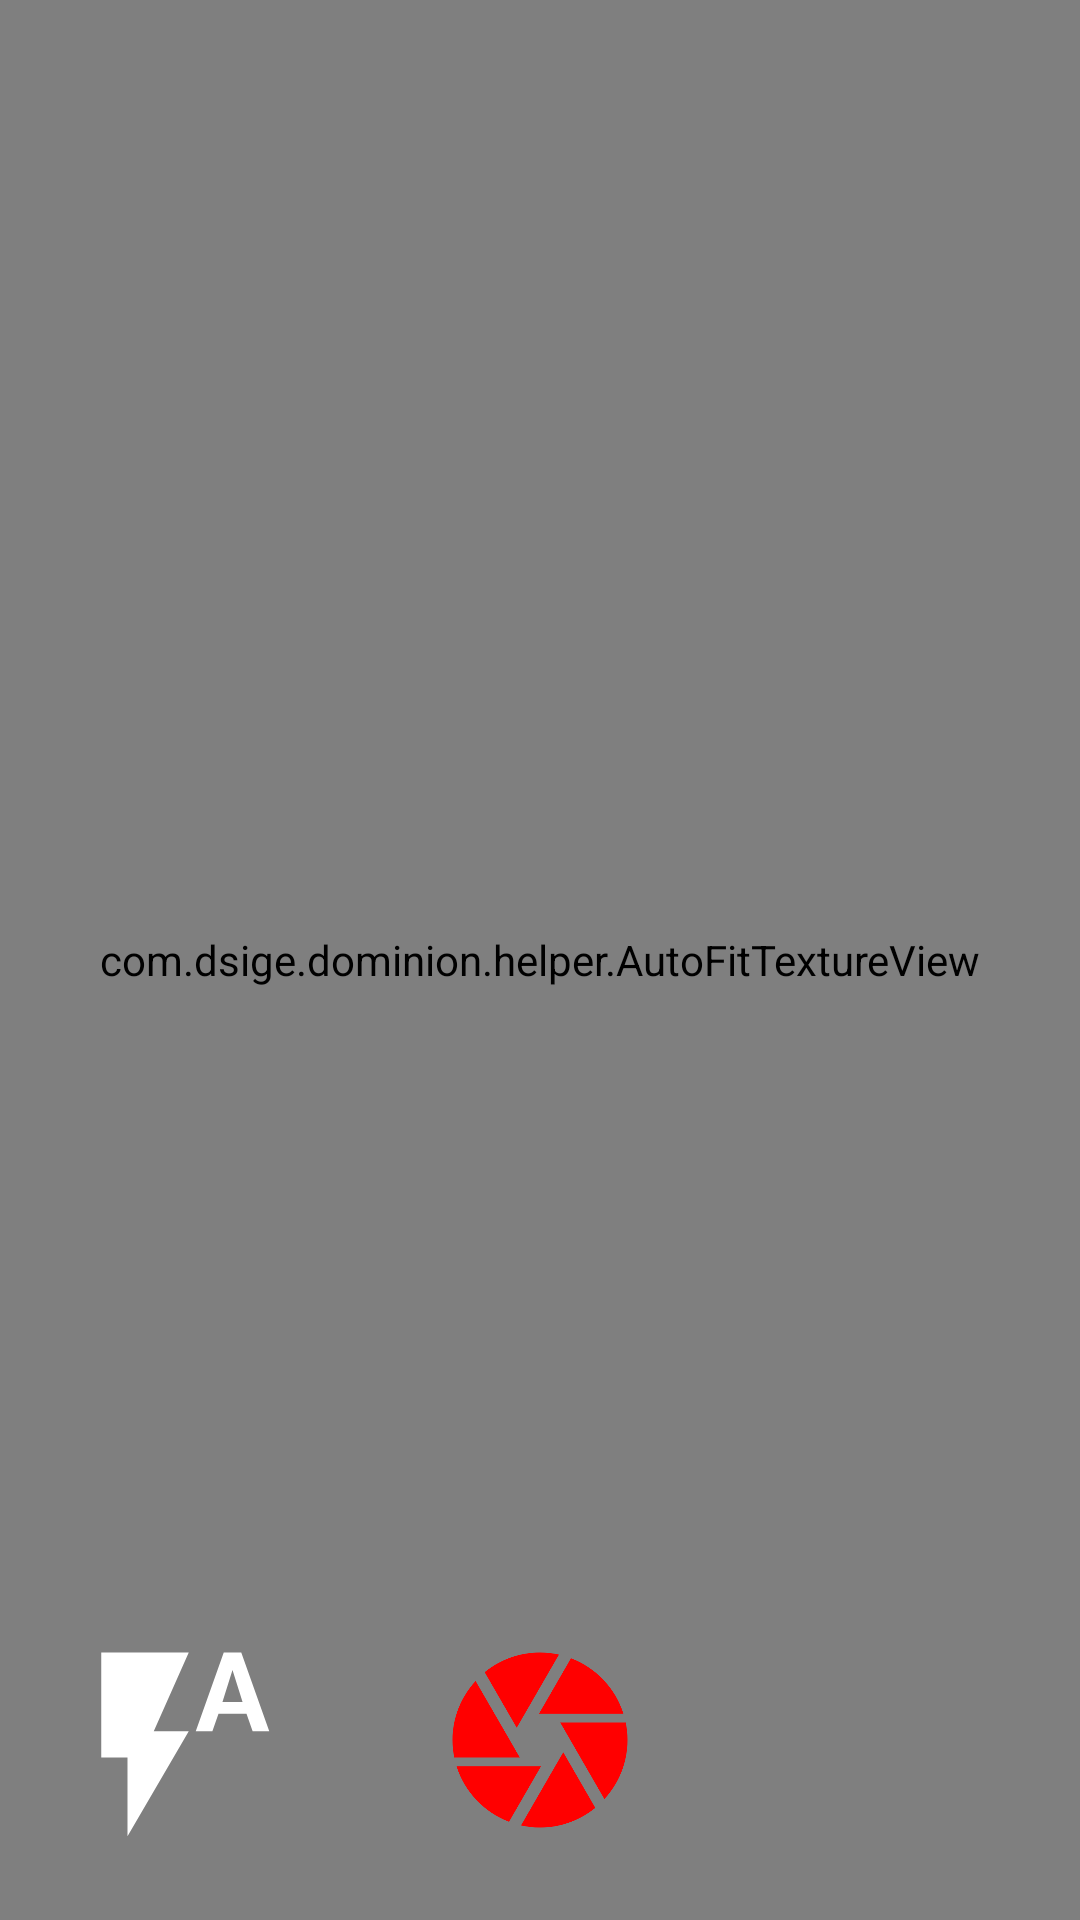

Layout XML and referenced resources for this Android screen:
<!-- AndroidManifest.xml: application theme AppTheme -->
<!-- res/layout/fragment_camera.xml -->
<?xml version="1.0" encoding="utf-8"?>
<androidx.constraintlayout.widget.ConstraintLayout xmlns:android="http://schemas.android.com/apk/res/android"
    xmlns:app="http://schemas.android.com/apk/res-auto"
    xmlns:tools="http://schemas.android.com/tools"
    android:layout_width="match_parent"
    android:layout_height="match_parent"
    tools:context=".ui.fragments.CameraFragment">

    <com.dsige.dominion.helper.AutoFitTextureView
        android:id="@+id/textureView"
        android:layout_width="match_parent"
        android:layout_height="match_parent"
        app:layout_constraintBottom_toBottomOf="parent"
        app:layout_constraintEnd_toEndOf="parent"
        app:layout_constraintStart_toStartOf="parent"
        app:layout_constraintTop_toTopOf="parent" />

    <ImageView
        android:id="@+id/imageViewFlash"
        android:layout_width="70dp"
        android:layout_height="70dp"
        android:layout_gravity="start|bottom"
        android:layout_margin="25sp"
        android:layout_marginStart="8dp"
        android:layout_marginBottom="8dp"
        android:clickable="true"
        android:contentDescription="@string/img"
        android:focusable="true"
        android:src="@drawable/ic_flash_auto"
        app:layout_constraintBottom_toBottomOf="parent"
        app:layout_constraintStart_toStartOf="parent" />

    <ImageView
        android:id="@+id/imageViewPicture"
        android:layout_width="wrap_content"
        android:layout_height="wrap_content"
        android:layout_gravity="center|bottom"
        android:layout_margin="25sp"
        android:layout_marginBottom="8dp"
        android:clickable="true"
        android:contentDescription="@string/img"
        android:focusable="true"
        android:src="@drawable/ic_camera_lens"
        app:layout_constraintBottom_toBottomOf="parent"
        app:layout_constraintEnd_toEndOf="parent"
        app:layout_constraintStart_toStartOf="parent" />

    <ImageView
        android:id="@+id/imageViewChange"
        android:layout_width="70dp"
        android:layout_height="70dp"
        android:layout_gravity="end|bottom"
        android:layout_margin="25sp"
        android:layout_marginEnd="8dp"
        android:layout_marginBottom="8dp"
        android:clickable="true"
        android:contentDescription="@string/img"
        android:focusable="true"
        android:src="@drawable/ic_camera_change"
        android:visibility="gone"
        app:layout_constraintBottom_toBottomOf="parent"
        app:layout_constraintEnd_toEndOf="parent" />
</androidx.constraintlayout.widget.ConstraintLayout>
<!-- resources referenced by this layout -->
<resources>
  <!-- drawable ic_camera_change (drawable) -->
  <vector xmlns:android="http://schemas.android.com/apk/res/android"
          android:width="24dp"
          android:height="24dp"
          android:tint="#FFFFFF"
          android:viewportWidth="24.0"
          android:viewportHeight="24.0">
      <path
              android:fillColor="#FF000000"
              android:pathData="M19,8l-4,4h3c0,3.31 -2.69,6 -6,6 -1.01,0 -1.97,-0.25 -2.8,-0.7l-1.46,1.46C8.97,19.54 10.43,20 12,20c4.42,0 8,-3.58 8,-8h3l-4,-4zM6,12c0,-3.31 2.69,-6 6,-6 1.01,0 1.97,0.25 2.8,0.7l1.46,-1.46C15.03,4.46 13.57,4 12,4c-4.42,0 -8,3.58 -8,8H1l4,4 4,-4H6z" />
  </vector>
  <!-- drawable ic_camera_lens (drawable) -->
  <vector xmlns:android="http://schemas.android.com/apk/res/android"
          android:width="70dp"
          android:height="70dp"
          android:tint="#ff0000"
          android:viewportWidth="24.0"
          android:viewportHeight="24.0">
      <path
              android:fillColor="#ff0000"
              android:pathData="M9.4,10.5l4.77,-8.26C13.47,2.09 12.75,2 12,2c-2.4,0 -4.6,0.85 -6.32,2.25l3.66,6.35 0.06,-0.1zM21.54,9c-0.92,-2.92 -3.15,-5.26 -6,-6.34L11.88,9h9.66zM21.8,10h-7.49l0.29,0.5 4.76,8.25C21,16.97 22,14.61 22,12c0,-0.69 -0.07,-1.35 -0.2,-2zM8.54,12l-3.9,-6.75C3.01,7.03 2,9.39 2,12c0,0.69 0.07,1.35 0.2,2h7.49l-1.15,-2zM2.46,15c0.92,2.92 3.15,5.26 6,6.34L12.12,15L2.46,15zM13.73,15l-3.9,6.76c0.7,0.15 1.42,0.24 2.17,0.24 2.4,0 4.6,-0.85 6.32,-2.25l-3.66,-6.35 -0.93,1.6z" />
  </vector>
  <!-- drawable ic_flash_auto (drawable) -->
  <vector xmlns:android="http://schemas.android.com/apk/res/android"
          android:width="24dp"
          android:height="24dp"
          android:tint="#FFFFFF"
          android:viewportWidth="24.0"
          android:viewportHeight="24.0">
      <path
              android:fillColor="#FF000000"
              android:pathData="M3,2v12h3v9l7,-12L9,11l4,-9L3,2zM19,2h-2l-3.2,9h1.9l0.7,-2h3.2l0.7,2h1.9L19,2zM16.85,7.65L18,4l1.15,3.65h-2.3z" />
  </vector>
  <string name="img">Imagen</string>
  <style name="AppTheme" parent="Theme.MaterialComponents.Light.NoActionBar">
          
          <item name="colorPrimary">@color/colorPrimary</item>
          <item name="colorPrimaryDark">@color/colorPrimaryDark</item>
          <item name="colorAccent">@color/colorAccent</item>
      </style>
  <color name="colorPrimary">#3F51B5</color>
  <color name="colorPrimaryDark">#303F9F</color>
  <color name="colorAccent">#FF5722</color>
</resources>
